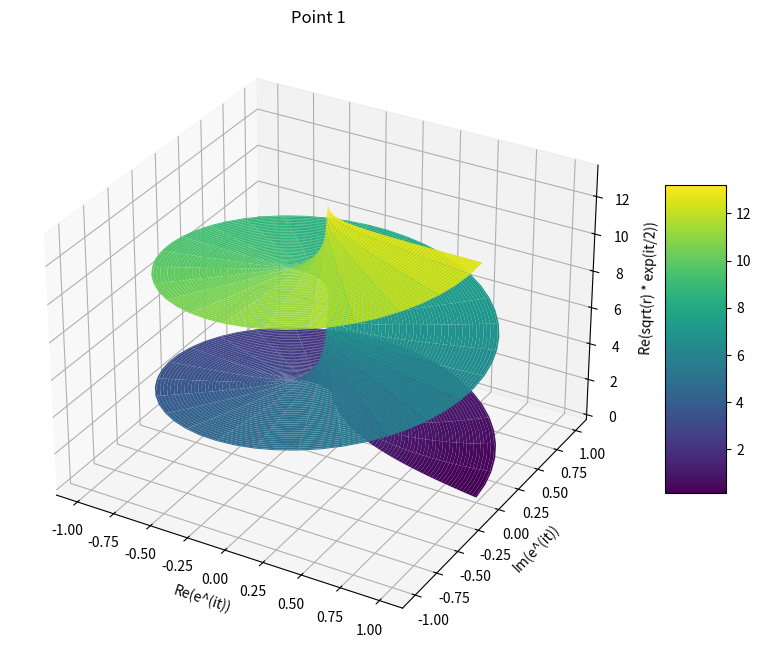

The script that saved this image:
import matplotlib.pyplot as plt
import numpy as np

from matplotlib import cm
from matplotlib.ticker import LinearLocator

# Make data.
dom_X = np.linspace(0,1,100)
dom_Y = np.linspace(0,4*np.pi,100)
dom_X, dom_Y = np.meshgrid(dom_X, dom_Y)

x = np.real(dom_X * np.exp(1j * dom_Y))
y = np.imag(dom_X * np.exp(1j * dom_Y))
z = np.absolute(np.log(dom_X) + 1j * dom_Y)

plot = plt.figure(figsize=(10, 8))
ax = plot.add_subplot(111, projection='3d')
surf = ax.plot_surface(x, y, z, cmap='viridis')

ax.set_xlabel('Re(e^(it))')
ax.set_ylabel('Im(e^(it))')
ax.set_zlabel('Re(sqrt(r) * exp(it/2))')
ax.set_title('Point 1')
plot.colorbar(surf, shrink=0.5, aspect=5)
plt.show()